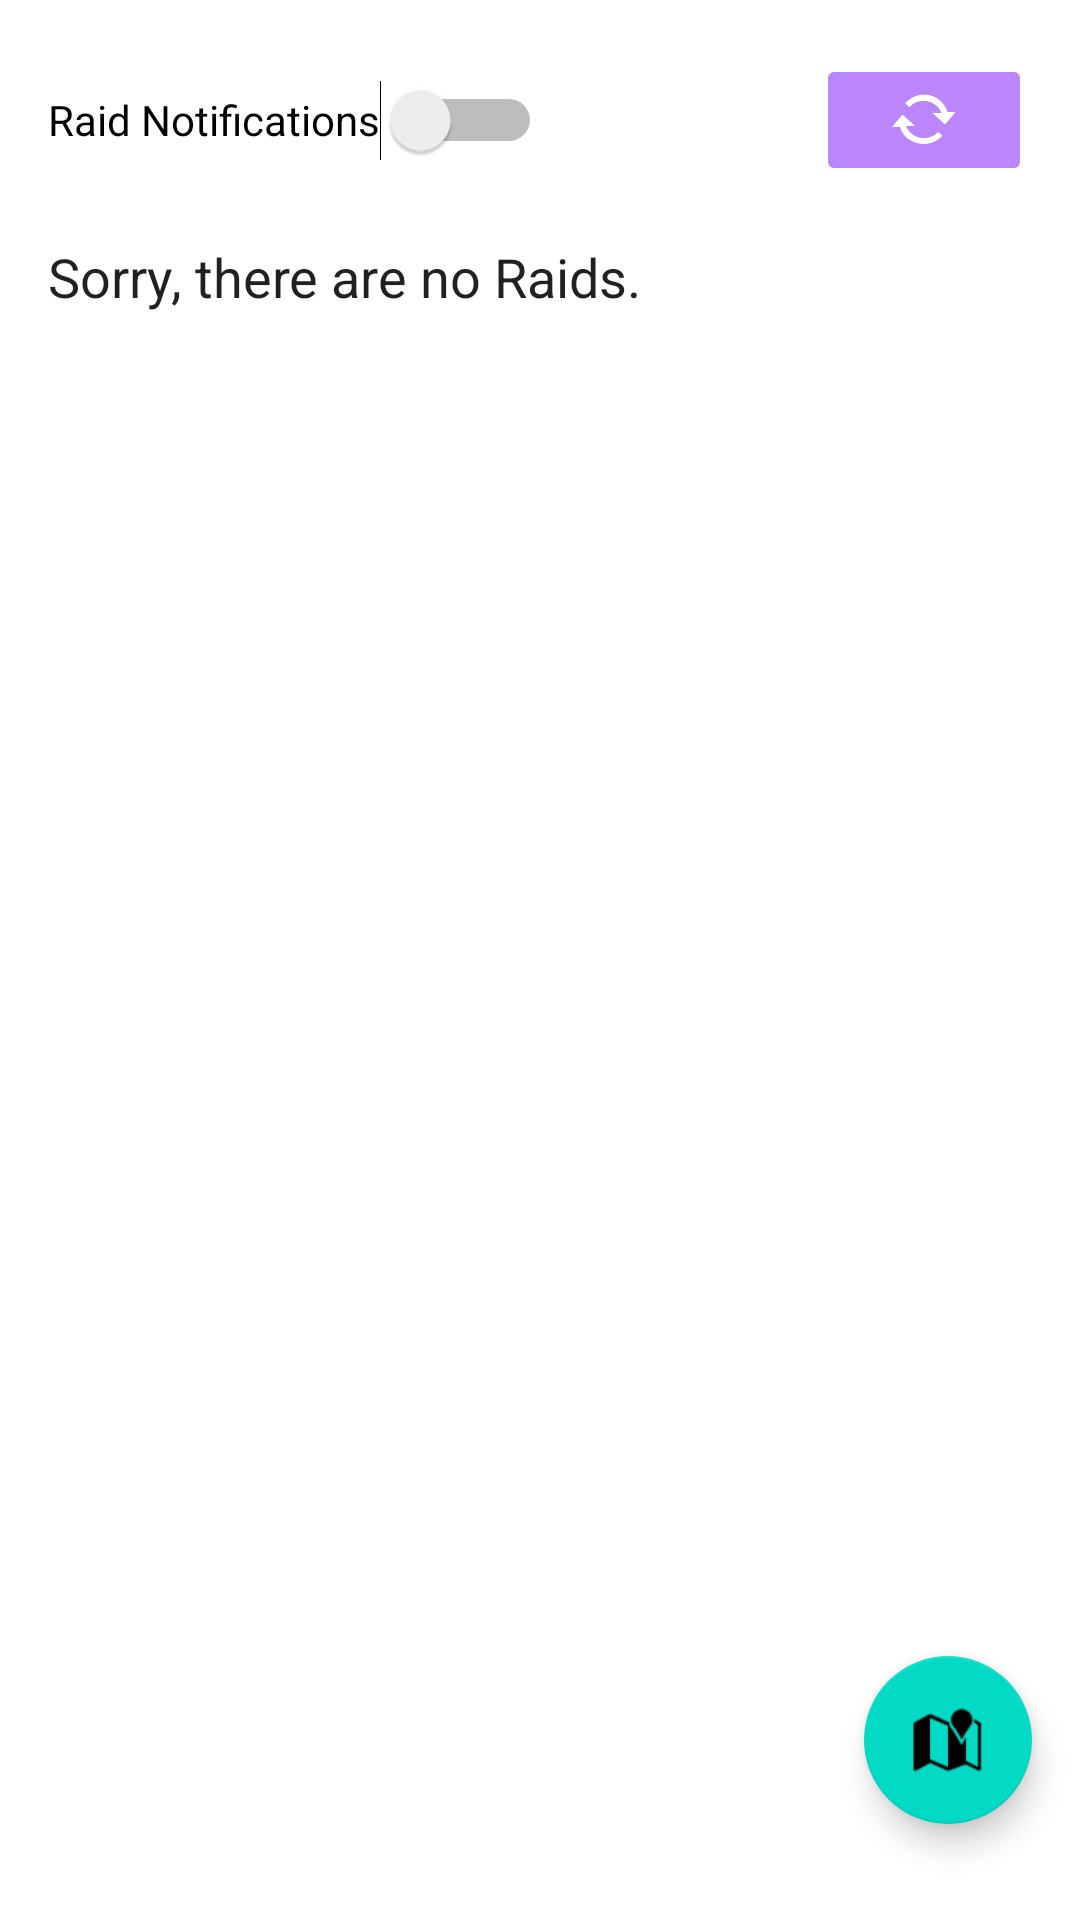

Android layout source for this screen:
<!-- AndroidManifest.xml: application theme Theme.NotifyMe -->
<!-- res/layout/activity_main.xml -->
<?xml version="1.0" encoding="utf-8"?>
<androidx.constraintlayout.widget.ConstraintLayout xmlns:android="http://schemas.android.com/apk/res/android"
    xmlns:app="http://schemas.android.com/apk/res-auto"
    xmlns:tools="http://schemas.android.com/tools"
    android:layout_width="match_parent"
    android:layout_height="match_parent"
    tools:context=".MainActivity">

    <Switch
        android:id="@+id/switch_notification"
        android:layout_width="wrap_content"
        android:layout_height="48dp"
        android:layout_marginStart="16dp"
        android:layout_marginTop="16dp"
        android:text="@string/switch_notification"
        android:theme="@style/SwitchTheme"
        app:layout_constraintStart_toStartOf="parent"
        app:layout_constraintTop_toTopOf="parent" />

    <ImageButton
        android:id="@+id/button_search"
        style="@android:style/Widget.DeviceDefault.ImageButton"
        android:layout_width="72dp"
        android:layout_height="wrap_content"
        android:layout_marginTop="16dp"
        android:layout_marginEnd="16dp"
        android:backgroundTint="@color/purple_200"
        android:contentDescription="@string/button_sync"
        android:onClick="searchOnLocations"
        android:scaleType="fitCenter"
        android:tint="@color/white"
        app:layout_constraintBottom_toBottomOf="@+id/switch_notification"
        app:layout_constraintEnd_toEndOf="parent"
        app:layout_constraintTop_toTopOf="parent"
        app:srcCompat="@android:drawable/stat_notify_sync" />

    <TextView
        android:id="@+id/textView"
        android:layout_width="0dp"
        android:layout_height="0dp"
        android:layout_marginStart="16dp"
        android:layout_marginTop="16dp"
        android:layout_marginEnd="16dp"
        android:layout_marginBottom="16dp"
        android:scrollbarAlwaysDrawHorizontalTrack="true"
        android:scrollbars="horizontal|vertical"
        android:scrollHorizontally="true"
        android:text="@string/text_view_default"
        android:textColor="?android:attr/textColorPrimary"
        android:textSize="18sp"
        app:layout_constraintBottom_toBottomOf="parent"
        app:layout_constraintEnd_toEndOf="parent"
        app:layout_constraintStart_toStartOf="parent"
        app:layout_constraintTop_toBottomOf="@+id/switch_notification" />

    <com.google.android.material.floatingactionbutton.FloatingActionButton
        android:id="@+id/button_map"
        android:layout_width="wrap_content"
        android:layout_height="wrap_content"
        android:layout_marginBottom="32dp"
        android:clickable="true"
        android:contentDescription="@string/button_map"
        android:focusable="true"
        android:onClick="openMap"
        app:layout_constraintBottom_toBottomOf="parent"
        app:layout_constraintEnd_toEndOf="@+id/textView"
        app:srcCompat="@android:drawable/ic_dialog_map" />

    <ProgressBar
        android:id="@+id/progressBar"
        style="?android:attr/progressBarStyle"
        android:layout_width="@android:dimen/thumbnail_width"
        android:layout_height="@android:dimen/thumbnail_height"
        android:layout_marginStart="16dp"
        android:layout_marginTop="16dp"
        android:layout_marginEnd="16dp"
        android:layout_marginBottom="32dp"
        android:visibility="gone"
        app:layout_constraintBottom_toBottomOf="@+id/textView"
        app:layout_constraintEnd_toEndOf="@+id/textView"
        app:layout_constraintStart_toStartOf="parent"
        app:layout_constraintTop_toTopOf="@+id/textView" />

</androidx.constraintlayout.widget.ConstraintLayout>
<!-- resources referenced by this layout -->
<resources>
  <string name="button_map">Map</string>
  <string name="button_sync">Sync</string>
  <string name="switch_notification">Raid Notifications</string>
  <string name="text_view_default">Sorry, there are no Raids.</string>
  <style name="SwitchTheme" parent="Theme.AppCompat.DayNight">
          <item name="android:colorControlActivated">@color/purple_200</item>
      </style>
  <style name="Theme.NotifyMe" parent="Theme.MaterialComponents.DayNight.DarkActionBar">
          
          <item name="colorPrimary">@color/purple_500</item>
          <item name="colorPrimaryVariant">@color/purple_700</item>
          <item name="colorOnPrimary">@color/white</item>
          
          <item name="colorSecondary">@color/teal_200</item>
          <item name="colorSecondaryVariant">@color/teal_700</item>
          <item name="colorOnSecondary">@color/black</item>
          
          <item name="android:statusBarColor" tools:targetApi="l">?attr/colorPrimaryVariant</item>
          
      </style>
  <!-- not gathered from this repository: default colours our renderer supplied (Android Studio template values) -->
  <color name="purple_200">#FFBB86FC</color>
  <color name="purple_500">#FF6200EE</color>
  <color name="purple_700">#FF3700B3</color>
  <color name="teal_200">#FF03DAC5</color>
  <color name="teal_700">#FF018786</color>
  <color name="black">#FF000000</color>
  <color name="white">#FFFFFFFF</color>
</resources>
